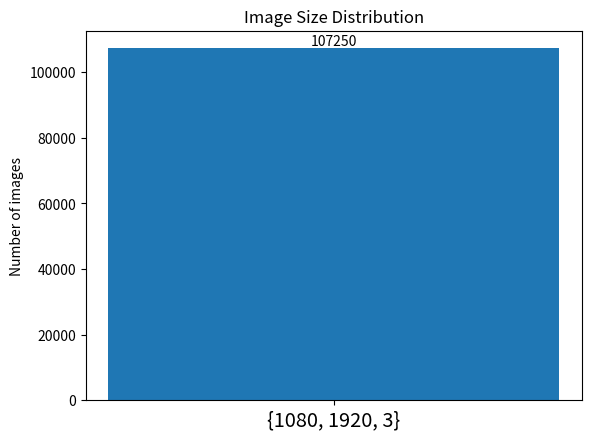

This figure's Python source:
import matplotlib.pyplot as plt
import numpy as np

image_sizes = {
    "{1080, 1920, 3}": 107250
}


plt.ylabel("Number of images")
plt.xticks(
    fontweight='light',
    fontsize='x-large'  
)
plt.text(0,107250, 107250, ha="center", va="bottom")

plt.title("Image Size Distribution")
plt.bar(image_sizes.keys(), image_sizes.values())
plt.show()
print("finished")